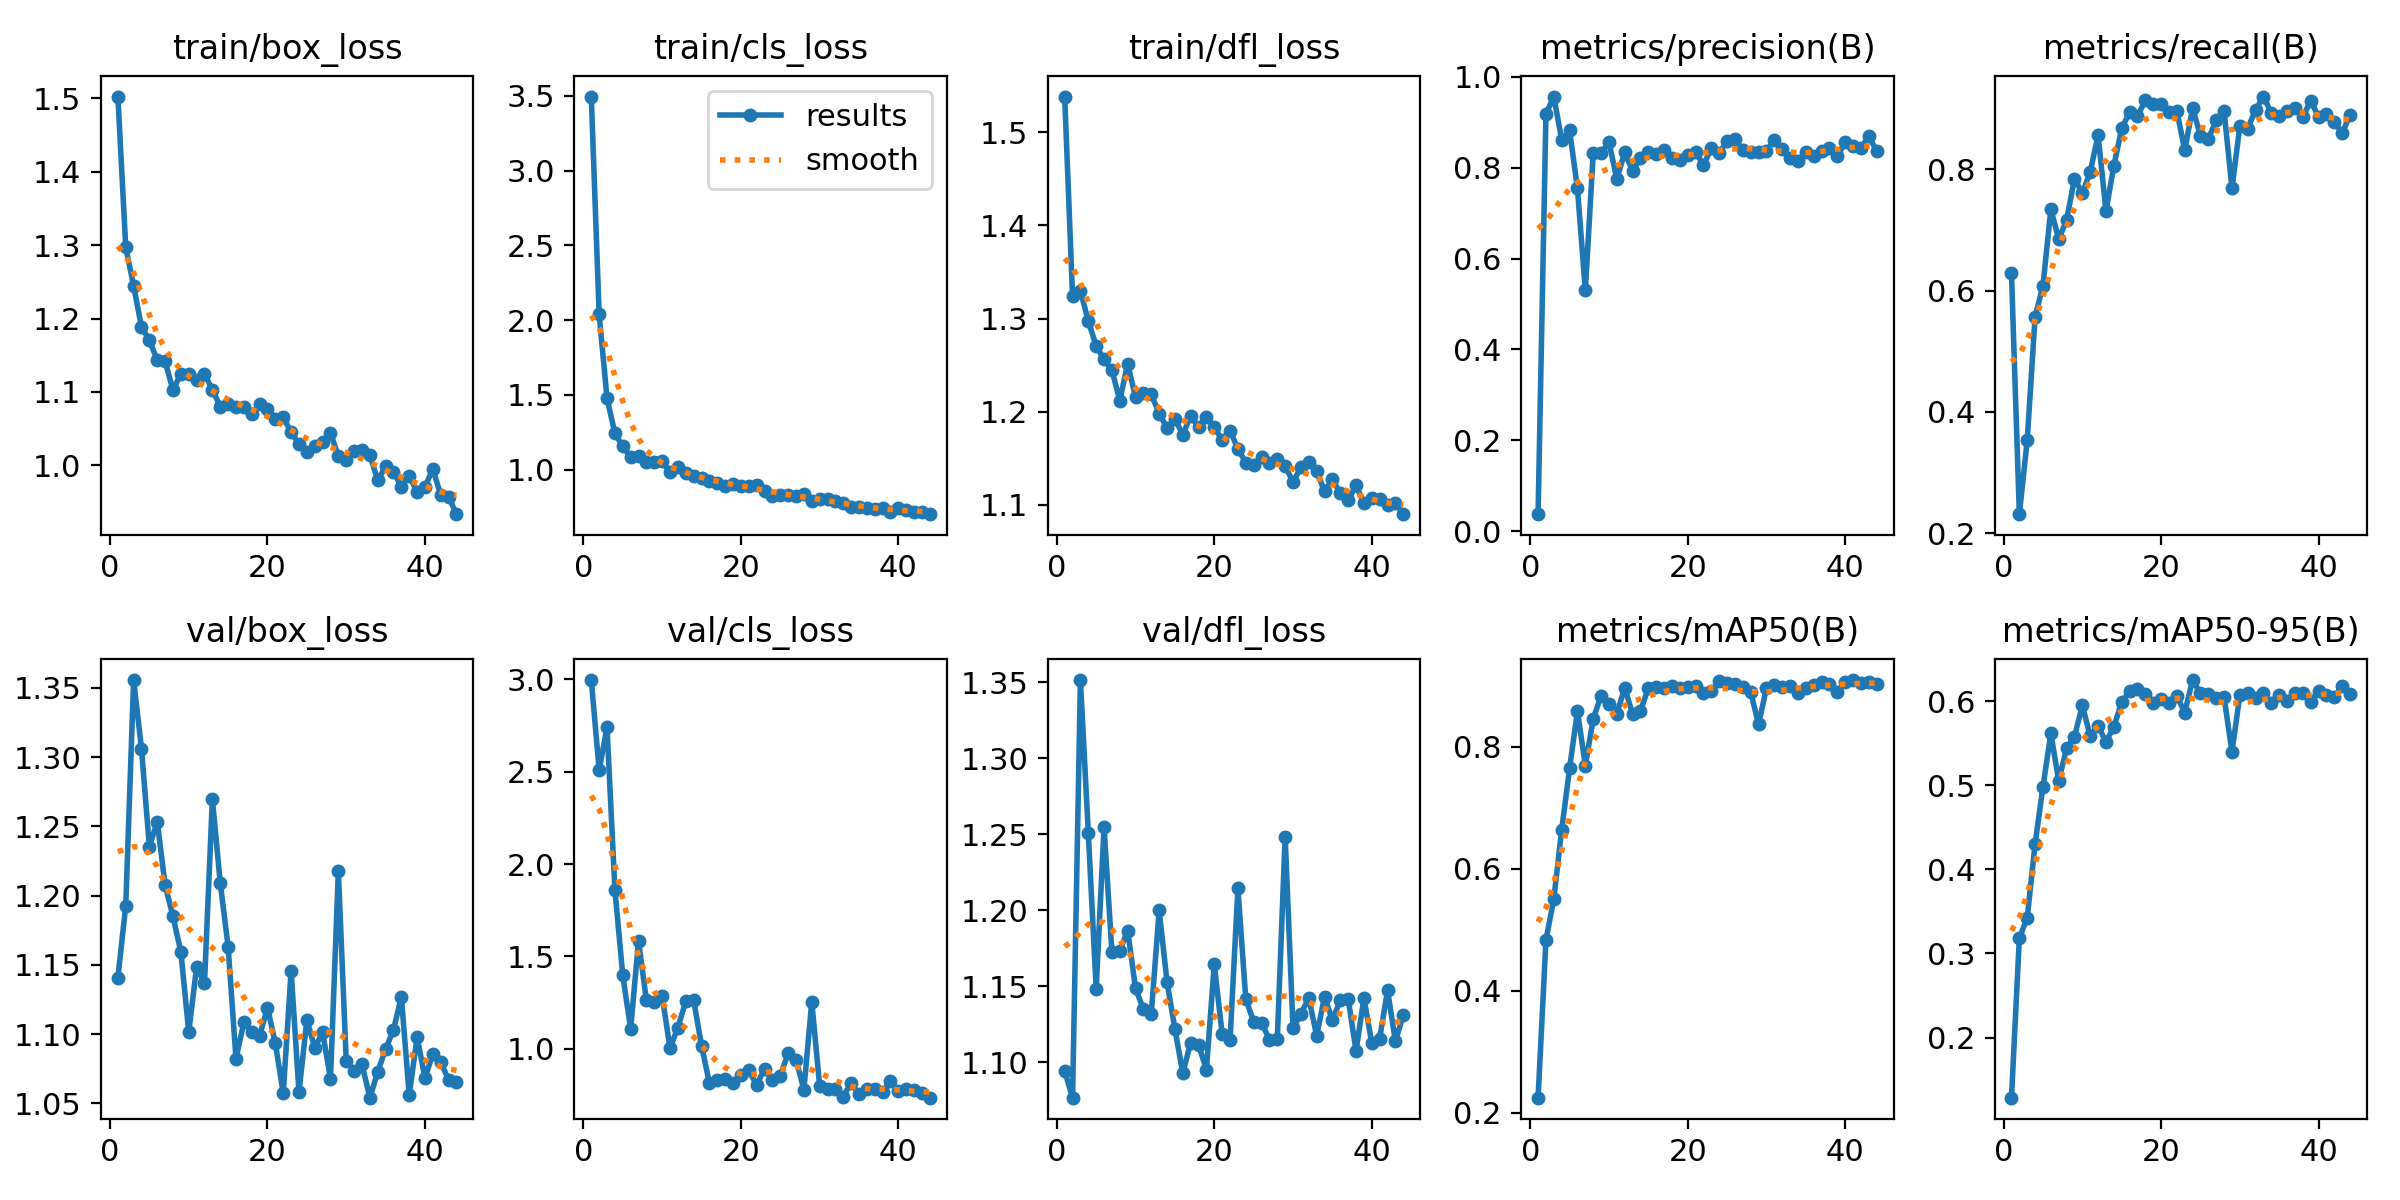

Values plotted in this chart, from the file beside it:
epoch, time, train/box_loss, train/cls_loss, train/dfl_loss, metrics/precision(B), metrics/recall(B), metrics/mAP50(B), metrics/mAP50-95(B), val/box_loss, val/cls_loss, val/dfl_loss, lr/pg0, lr/pg1, lr/pg2
1, 5.378, 1.502, 3.495, 1.538, 0.03736, 0.6285, 0.2246, 0.1284, 1.141, 2.997, 1.094, 0.0001715, 0.0001715, 0.0001715
2, 8.119, 1.297, 2.038, 1.324, 0.9182, 0.2315, 0.483, 0.3183, 1.193, 2.509, 1.077, 0.0003537, 0.0003537, 0.0003537
3, 10.62, 1.244, 1.478, 1.33, 0.9567, 0.3537, 0.5507, 0.3427, 1.356, 2.741, 1.351, 0.0005323, 0.0005323, 0.0005323
4, 13.16, 1.188, 1.242, 1.297, 0.8612, 0.557, 0.664, 0.4306, 1.306, 1.862, 1.251, 0.0007071, 0.0007071, 0.0007071
5, 15.66, 1.171, 1.156, 1.271, 0.8825, 0.6082, 0.7645, 0.4985, 1.235, 1.398, 1.148, 0.0008783, 0.0008783, 0.0008783
6, 18.14, 1.143, 1.083, 1.256, 0.7543, 0.7344, 0.8586, 0.5618, 1.254, 1.107, 1.255, 0.001046, 0.001046, 0.001046
7, 20.5, 1.142, 1.091, 1.245, 0.5301, 0.6847, 0.769, 0.5055, 1.208, 1.585, 1.172, 0.00121, 0.00121, 0.00121
8, 23.04, 1.103, 1.055, 1.212, 0.8316, 0.7165, 0.8457, 0.5441, 1.185, 1.262, 1.173, 0.00133, 0.00133, 0.00133
9, 25.33, 1.125, 1.054, 1.252, 0.8324, 0.7845, 0.8837, 0.5581, 1.159, 1.254, 1.187, 0.001316, 0.001316, 0.001316
10, 27.61, 1.125, 1.056, 1.215, 0.8562, 0.7603, 0.8705, 0.5953, 1.101, 1.287, 1.149, 0.001302, 0.001302, 0.001302
11, 30.01, 1.117, 0.9837, 1.22, 0.7753, 0.7961, 0.8541, 0.5584, 1.149, 1.003, 1.135, 0.001288, 0.001288, 0.001288
12, 32.47, 1.124, 1.016, 1.219, 0.8336, 0.8562, 0.8966, 0.5711, 1.137, 1.115, 1.132, 0.001273, 0.001273, 0.001273
13, 34.73, 1.103, 0.979, 1.198, 0.7933, 0.7315, 0.8541, 0.5517, 1.27, 1.257, 1.2, 0.001259, 0.001259, 0.001259
14, 36.95, 1.08, 0.9564, 1.183, 0.8214, 0.8057, 0.8588, 0.5696, 1.209, 1.264, 1.153, 0.001245, 0.001245, 0.001245
15, 39.22, 1.083, 0.9421, 1.193, 0.8345, 0.8676, 0.8961, 0.5992, 1.163, 1.017, 1.122, 0.001231, 0.001231, 0.001231
16, 41.64, 1.08, 0.9238, 1.175, 0.8309, 0.8939, 0.8978, 0.612, 1.082, 0.8157, 1.093, 0.001217, 0.001217, 0.001217
17, 44.08, 1.079, 0.914, 1.196, 0.8398, 0.8877, 0.8967, 0.6147, 1.109, 0.8285, 1.113, 0.001203, 0.001203, 0.001203
18, 46.57, 1.07, 0.8941, 1.183, 0.8224, 0.9144, 0.8994, 0.6088, 1.102, 0.8366, 1.111, 0.001189, 0.001189, 0.001189
19, 48.77, 1.084, 0.9072, 1.195, 0.8163, 0.9072, 0.8967, 0.5986, 1.099, 0.8131, 1.095, 0.001174, 0.001174, 0.001174
20, 51.03, 1.077, 0.8945, 1.184, 0.8274, 0.9081, 0.898, 0.6025, 1.119, 0.8575, 1.164, 0.00116, 0.00116, 0.00116
21, 53.3, 1.063, 0.8928, 1.169, 0.8355, 0.8953, 0.9, 0.598, 1.093, 0.8831, 1.119, 0.001146, 0.001146, 0.001146
22, 55.84, 1.065, 0.8992, 1.18, 0.8056, 0.8966, 0.8879, 0.6065, 1.057, 0.804, 1.115, 0.001132, 0.001132, 0.001132
23, 58.05, 1.045, 0.8569, 1.16, 0.8429, 0.8315, 0.892, 0.5867, 1.146, 0.8915, 1.214, 0.001118, 0.001118, 0.001118
24, 60.39, 1.029, 0.8241, 1.145, 0.8323, 0.901, 0.9071, 0.6254, 1.058, 0.8287, 1.142, 0.001104, 0.001104, 0.001104
25, 62.76, 1.019, 0.8333, 1.143, 0.8588, 0.8558, 0.905, 0.6096, 1.11, 0.8538, 1.127, 0.001089, 0.001089, 0.001089
26, 64.94, 1.027, 0.8321, 1.151, 0.8632, 0.8502, 0.9021, 0.6083, 1.09, 0.977, 1.126, 0.001075, 0.001075, 0.001075
27, 67.2, 1.032, 0.8249, 1.145, 0.84, 0.8808, 0.8987, 0.6035, 1.101, 0.9421, 1.115, 0.001061, 0.001061, 0.001061
28, 69.47, 1.044, 0.838, 1.15, 0.8339, 0.8961, 0.89, 0.6051, 1.068, 0.7786, 1.115, 0.001047, 0.001047, 0.001047
29, 71.81, 1.013, 0.7912, 1.142, 0.8342, 0.7686, 0.8368, 0.5397, 1.218, 1.254, 1.248, 0.001033, 0.001033, 0.001033
30, 74.01, 1.007, 0.8031, 1.125, 0.8363, 0.8714, 0.8963, 0.6076, 1.08, 0.8014, 1.122, 0.001019, 0.001019, 0.001019
31, 76.38, 1.019, 0.8053, 1.14, 0.862, 0.8671, 0.9011, 0.6102, 1.074, 0.7819, 1.132, 0.001005, 0.001005, 0.001005
32, 78.84, 1.021, 0.7931, 1.146, 0.8414, 0.8981, 0.898, 0.6041, 1.078, 0.7824, 1.142, 0.0009904, 0.0009904, 0.0009904
33, 81.14, 1.015, 0.7792, 1.136, 0.8212, 0.9201, 0.9005, 0.6096, 1.054, 0.7418, 1.117, 0.0009763, 0.0009763, 0.0009763
34, 83.5, 0.9795, 0.7539, 1.115, 0.8153, 0.8928, 0.8889, 0.5979, 1.073, 0.8161, 1.143, 0.0009621, 0.0009621, 0.0009621
35, 85.81, 0.9992, 0.7536, 1.128, 0.8338, 0.8887, 0.8969, 0.6081, 1.089, 0.7527, 1.128, 0.000948, 0.000948, 0.000948
36, 88.09, 0.9915, 0.7429, 1.113, 0.8265, 0.8956, 0.9011, 0.6008, 1.103, 0.7817, 1.141, 0.0009339, 0.0009339, 0.0009339
37, 90.38, 0.9711, 0.7344, 1.105, 0.8378, 0.901, 0.9058, 0.6098, 1.127, 0.7837, 1.142, 0.0009197, 0.0009197, 0.0009197
38, 92.68, 0.9857, 0.7423, 1.121, 0.8441, 0.8862, 0.9037, 0.6097, 1.056, 0.7654, 1.107, 0.0009056, 0.0009056, 0.0009056
39, 94.9, 0.9643, 0.7164, 1.102, 0.8254, 0.9133, 0.8904, 0.5997, 1.098, 0.8251, 1.142, 0.0008914, 0.0008914, 0.0008914
40, 97.22, 0.9708, 0.7439, 1.107, 0.8558, 0.8863, 0.9057, 0.6129, 1.068, 0.7715, 1.113, 0.0008773, 0.0008773, 0.0008773
41, 99.41, 0.9952, 0.7329, 1.106, 0.8484, 0.8909, 0.9094, 0.607, 1.086, 0.7841, 1.116, 0.0008631, 0.0008631, 0.0008631
42, 101.7, 0.9599, 0.7203, 1.1, 0.843, 0.8785, 0.905, 0.6053, 1.08, 0.7787, 1.147, 0.000849, 0.000849, 0.000849
43, 104, 0.9571, 0.7201, 1.102, 0.8697, 0.8595, 0.9058, 0.6187, 1.067, 0.7611, 1.114, 0.0008348, 0.0008348, 0.0008348
44, 106.3, 0.9337, 0.7031, 1.09, 0.8363, 0.8901, 0.9025, 0.6089, 1.065, 0.7355, 1.131, 0.0008207, 0.0008207, 0.0008207
